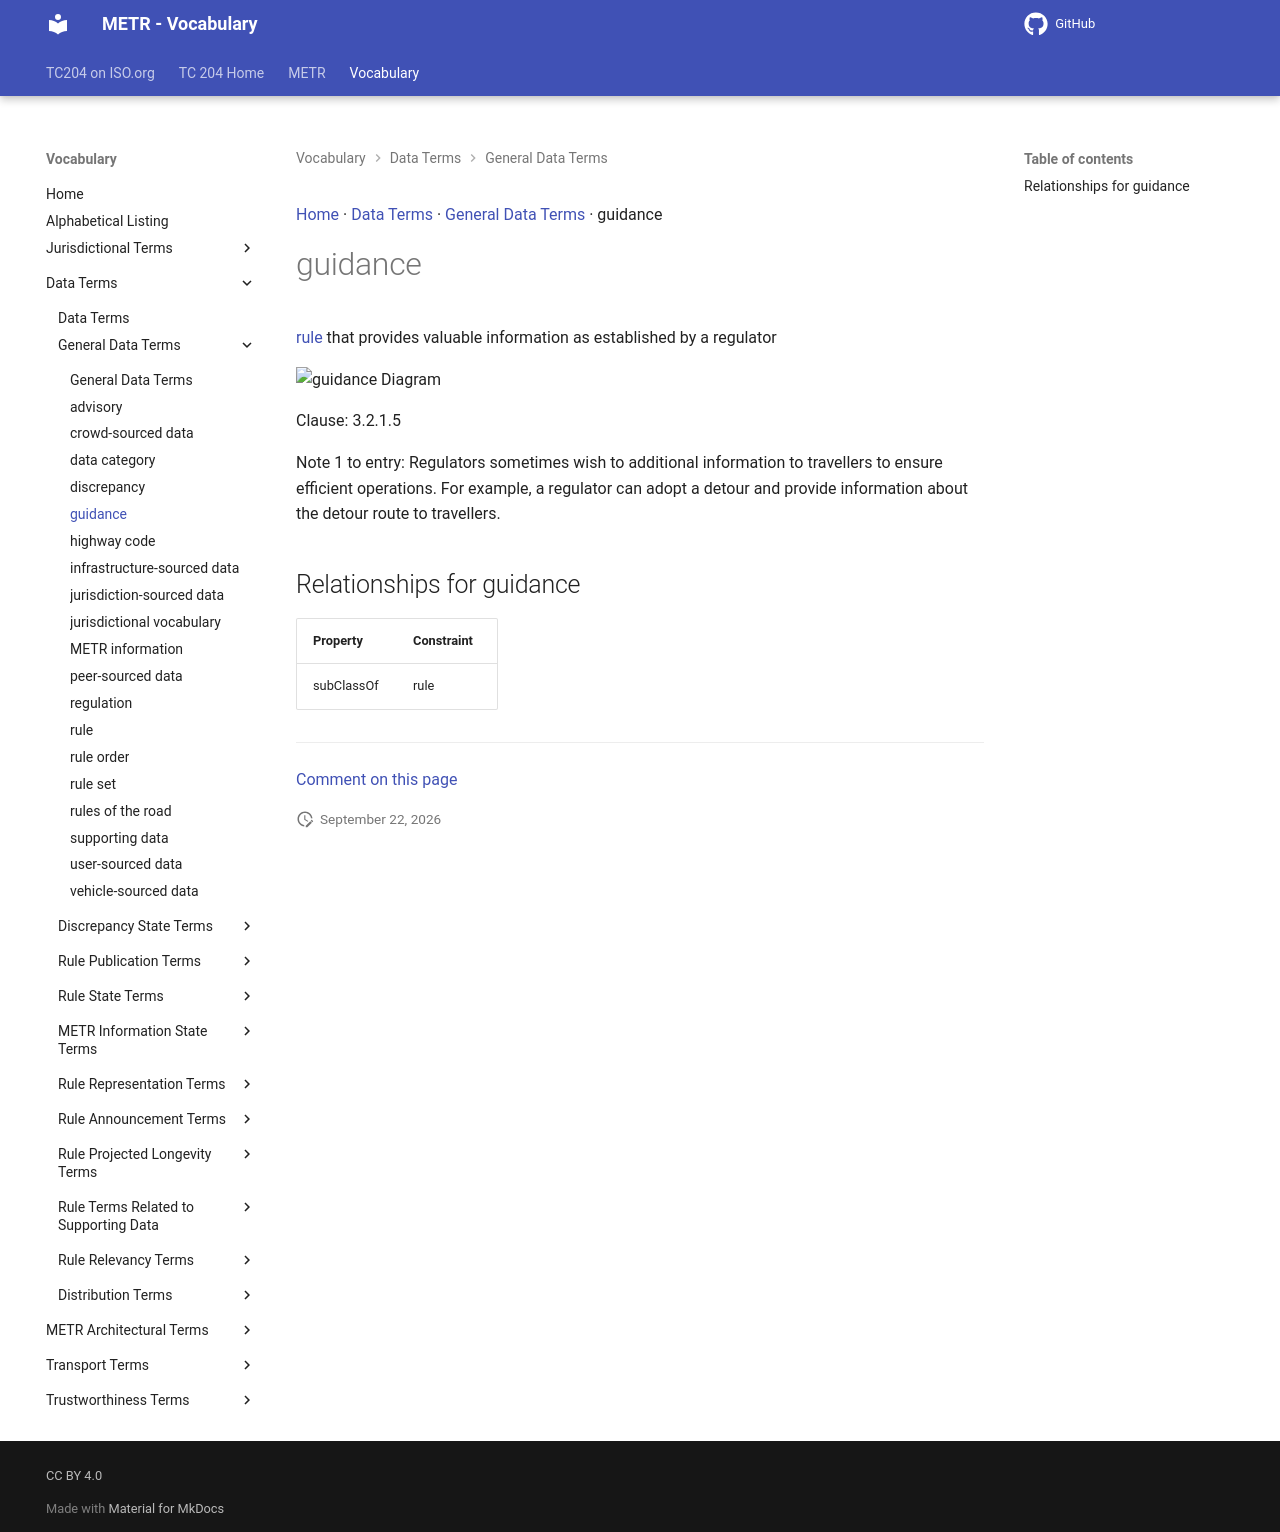

repository: ISO-TC204/iso24315-vocab · page: v1.0.0/terms/guidance/index.html · generator: mkdocs

[Home](../index.md) · [Data Terms](groups/Data Terms.md) · [General Data Terms](patterns/General Data Terms.md) · guidance

# guidance

<div class="draft4-watermark" aria-hidden="true"></div>

[regulation](regulation.md) that provides valuable information

<object type="image/svg+xml" data="../../diagrams/guidance.dot.svg">
    <img alt="guidance Diagram" src="../../diagrams/guidance.dot.png" /> <!-- Fallback for non-SVG browsers -->
</object>

Clause: 3.2.1.5

Note 1 to entry: Regulators sometimes wish to provide additional information to travellers to ensure efficient operations. For example, a regulator can adopt a detour and provide information about the detour route to travellers.

History note: 2026: Revised to align with the updated definitions for [rule](rule.md) and [regulation](regulation.md).

## Relationships for guidance

| Property | Constraint |
| --- | --- |
| subClassOf | regulation |


---

[Comment on this page](https://github.com/ISO-TC204/iso24315-vocab/issues/new?template=page-feedback.yml&title=%5BPage+feedback%5D+guidance&page-title=guidance&page-path=terms%2Fguidance.md)
